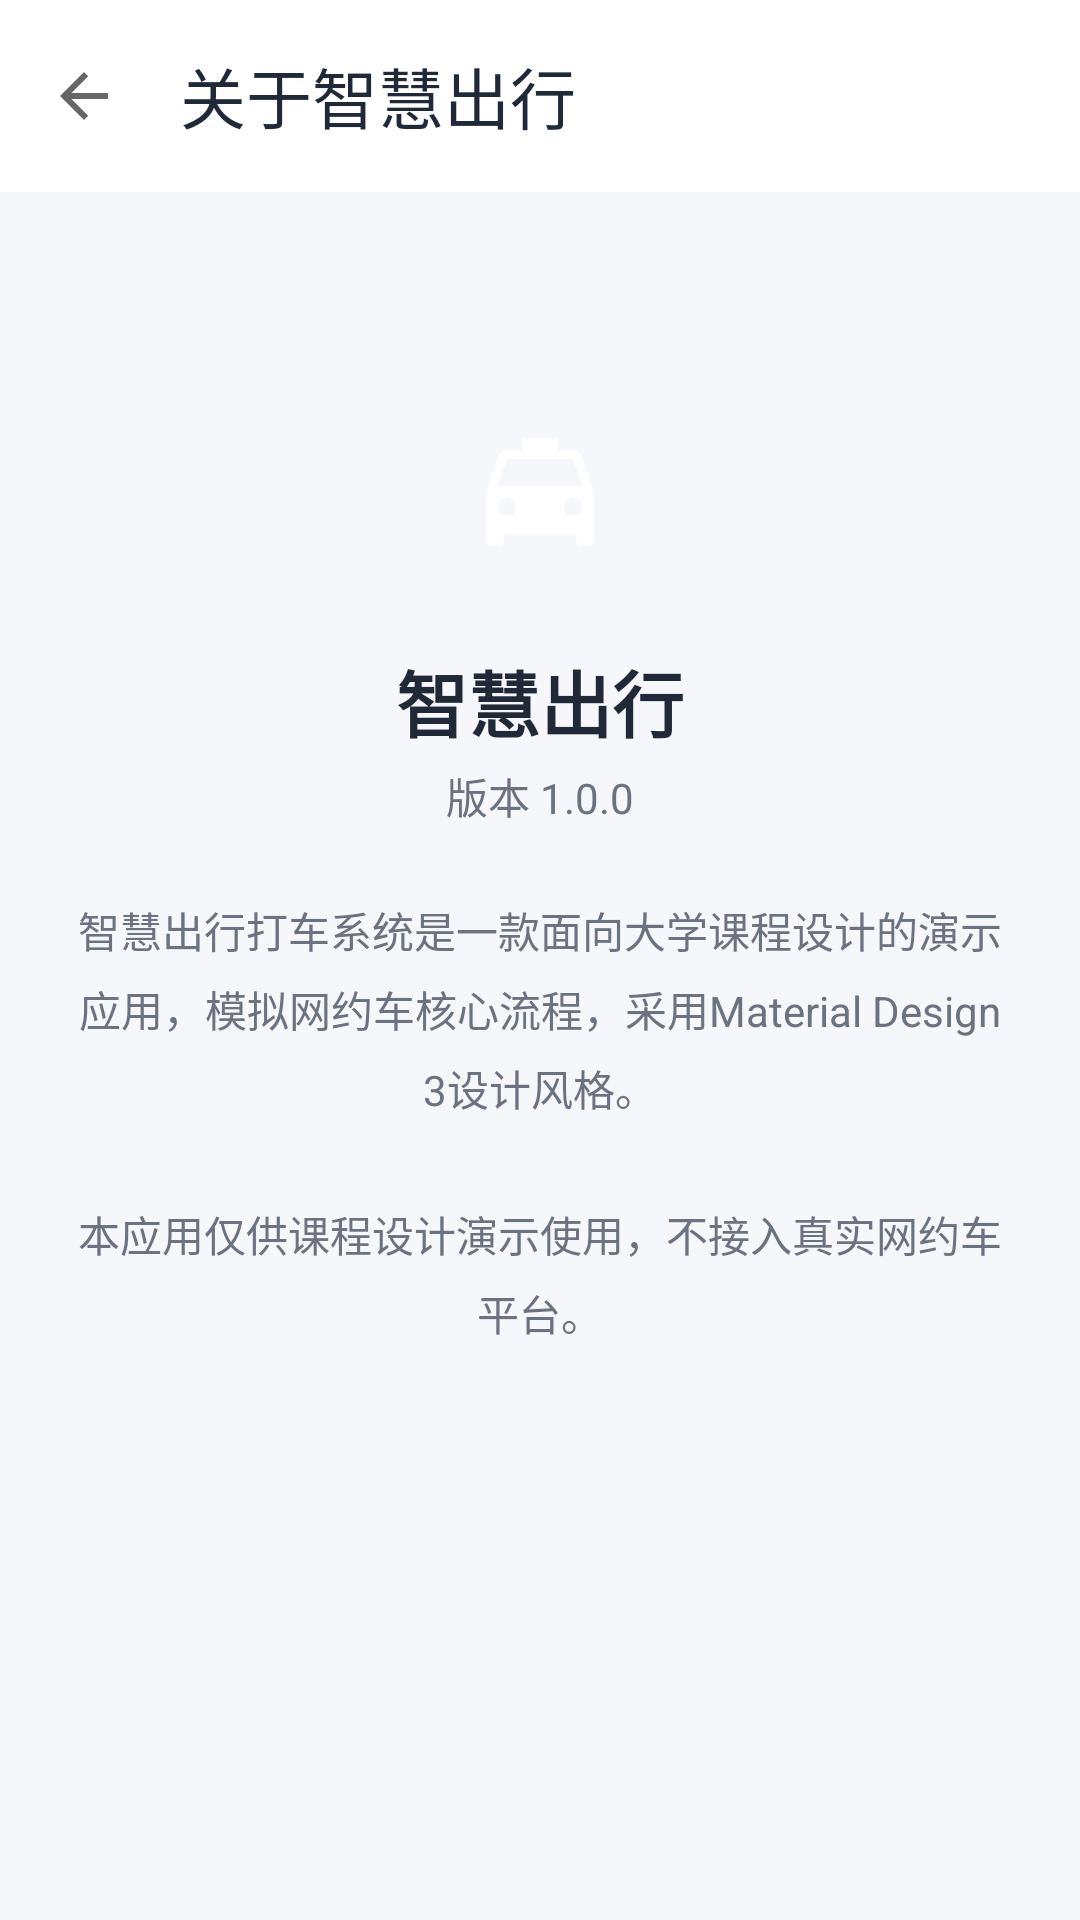

Reconstruct the res/layout file that produces this screen, plus the resources it refers to.
<!-- AndroidManifest.xml: activity theme Theme.SmartTravel -->
<!-- res/layout/activity_about.xml -->
<?xml version="1.0" encoding="utf-8"?>
<androidx.constraintlayout.widget.ConstraintLayout
    xmlns:android="http://schemas.android.com/apk/res/android"
    xmlns:app="http://schemas.android.com/apk/res-auto"
    android:layout_width="match_parent"
    android:layout_height="match_parent"
    android:background="@color/md_background">

    <com.google.android.material.appbar.MaterialToolbar
        android:id="@+id/toolbar"
        android:layout_width="0dp"
        android:layout_height="?attr/actionBarSize"
        android:background="@color/md_surface"
        app:elevation="2dp"
        app:layout_constraintEnd_toEndOf="parent"
        app:layout_constraintStart_toStartOf="parent"
        app:layout_constraintTop_toTopOf="parent"
        app:title="@string/about_title"
        app:titleTextColor="@color/color_text_primary"
        app:navigationIcon="@drawable/ic_arrow_back"
        app:navigationContentDescription="@string/back" />

    <LinearLayout
        android:layout_width="match_parent"
        android:layout_height="wrap_content"
        android:orientation="vertical"
        android:gravity="center_horizontal"
        android:padding="@dimen/margin_large"
        android:layout_marginTop="40dp"
        app:layout_constraintEnd_toEndOf="parent"
        app:layout_constraintStart_toStartOf="parent"
        app:layout_constraintTop_toBottomOf="@id/toolbar">

        <ImageView
            android:layout_width="72dp"
            android:layout_height="72dp"
            android:src="@drawable/ic_taxi"
            android:background="@drawable/circle_blue_bg"
            android:padding="12dp" />

        <TextView
            android:layout_width="wrap_content"
            android:layout_height="wrap_content"
            android:layout_marginTop="16dp"
            android:text="@string/app_name"
            android:textSize="24sp"
            android:textStyle="bold"
            android:textColor="@color/color_text_primary" />

        <TextView
            android:layout_width="wrap_content"
            android:layout_height="wrap_content"
            android:layout_marginTop="4dp"
            android:text="@string/about_version"
            android:textSize="14sp"
            android:textColor="@color/color_text_secondary" />

        <TextView
            android:layout_width="match_parent"
            android:layout_height="wrap_content"
            android:layout_marginTop="24dp"
            android:text="@string/about_desc"
            android:textSize="14sp"
            android:textColor="@color/color_text_secondary"
            android:lineSpacingExtra="6dp"
            android:gravity="center"
            android:textAlignment="center" />

    </LinearLayout>

</androidx.constraintlayout.widget.ConstraintLayout>
<!-- resources referenced by this layout -->
<resources>
  <color name="color_text_primary">#FF1F2937</color>
  <color name="color_text_secondary">#FF6B7280</color>
  <color name="md_background">#FFF5F7FA</color>
  <color name="md_surface">#FFFFFFFF</color>
  <dimen name="margin_large">24dp</dimen>
  <!-- drawable ic_arrow_back (drawable) -->
  <?xml version="1.0" encoding="utf-8"?>
  <vector xmlns:android="http://schemas.android.com/apk/res/android"
      android:width="24dp" android:height="24dp" android:viewportWidth="24" android:viewportHeight="24">
      <path android:fillColor="#666666" android:pathData="M20,11H7.83l5.59,-5.59L12,4l-8,8 8,8 1.41,-1.41L7.83,13H20v-2z"/>
  </vector>
  <!-- drawable ic_taxi (drawable) -->
  <?xml version="1.0" encoding="utf-8"?>
  <vector xmlns:android="http://schemas.android.com/apk/res/android"
      android:width="24dp" android:height="24dp" android:viewportWidth="24" android:viewportHeight="24">
      <path android:fillColor="#FFFFFF" android:pathData="M18.92,6.01C18.72,5.42 18.16,5 17.5,5H15V3H9v2H6.5C5.84,5 5.28,5.42 5.08,6.01L3,12v8c0,0.55 0.45,1 1,1h1c0.55,0 1,-0.45 1,-1v-1h12v1c0,0.55 0.45,1 1,1h1c0.55,0 1,-0.45 1,-1v-8l-2.08,-5.99zM6.5,16C5.67,16 5,15.33 5,14.5S5.67,13 6.5,13 8,13.67 8,14.5 7.33,16 6.5,16zM17.5,16c-0.83,0 -1.5,-0.67 -1.5,-1.5s0.67,-1.5 1.5,-1.5 1.5,0.67 1.5,1.5 -0.67,1.5 -1.5,1.5zM5,11l1.5,-4.5h11L19,11H5z"/>
  </vector>
  <string name="about_desc">智慧出行打车系统是一款面向大学课程设计的演示应用，模拟网约车核心流程，采用Material Design 3设计风格。\n\n本应用仅供课程设计演示使用，不接入真实网约车平台。</string>
  <string name="about_title">关于智慧出行</string>
  <string name="about_version">版本 1.0.0</string>
  <string name="app_name">智慧出行</string>
  <string name="back">返回</string>
  <color name="md_primary">#FF1677FF</color>
  <color name="md_on_primary">#FFFFFFFF</color>
  <color name="md_primary_container">#FFD6EAFF</color>
  <color name="md_on_primary_container">#FF001E3D</color>
  <color name="md_secondary">#FF52C41A</color>
  <color name="md_secondary_container">#FFD6F5C0</color>
  <color name="md_on_secondary_container">#FF0A2D00</color>
  <color name="md_tertiary">#FFFAAD14</color>
  <color name="md_tertiary_container">#FFFDEBC2</color>
  <color name="md_on_surface">#FF1A1A1A</color>
  <color name="md_on_surface_variant">#FF49454F</color>
  <color name="md_error">#FFF44336</color>
  <color name="md_outline">#FFD1D5DC</color>
  <color name="md_outline_variant">#FFE7EAF0</color>
  <style name="Widget.SmartTravel.BottomNavigation" parent="Widget.Material3.BottomNavigationView">
          <item name="backgroundTint">@color/md_surface</item>
          <item name="itemActiveIndicatorStyle">@style/Widget.SmartTravel.NavIndicator</item>
          <item name="itemIconTint">@color/nav_unselected</item>
          <item name="itemTextColor">@color/nav_unselected</item>
          <item name="elevation">12dp</item>
          <item name="labelVisibilityMode">labeled</item>
          <item name="itemRippleColor">@color/md_primary_container</item>
      </style>
  <style name="Widget.SmartTravel.Card" parent="Widget.Material3.CardView.Filled">
          <item name="cardCornerRadius">@dimen/card_radius</item>
          <item name="cardElevation">@dimen/card_elevation</item>
          <item name="contentPadding">@dimen/padding_card</item>
          <item name="cardBackgroundColor">@color/md_surface</item>
      </style>
  <style name="Widget.SmartTravel.NavIndicator" parent="Widget.Material3.BottomNavigationView.ActiveIndicator">
          <item name="android:color">@color/md_primary_container</item>
          <item name="android:width">24dp</item>
          <item name="android:height">24dp</item>
      </style>
  <color name="nav_unselected">#FF9CA3AF</color>
  <dimen name="card_radius">20dp</dimen>
  <dimen name="card_elevation">4dp</dimen>
  <dimen name="padding_card">16dp</dimen>
</resources>
